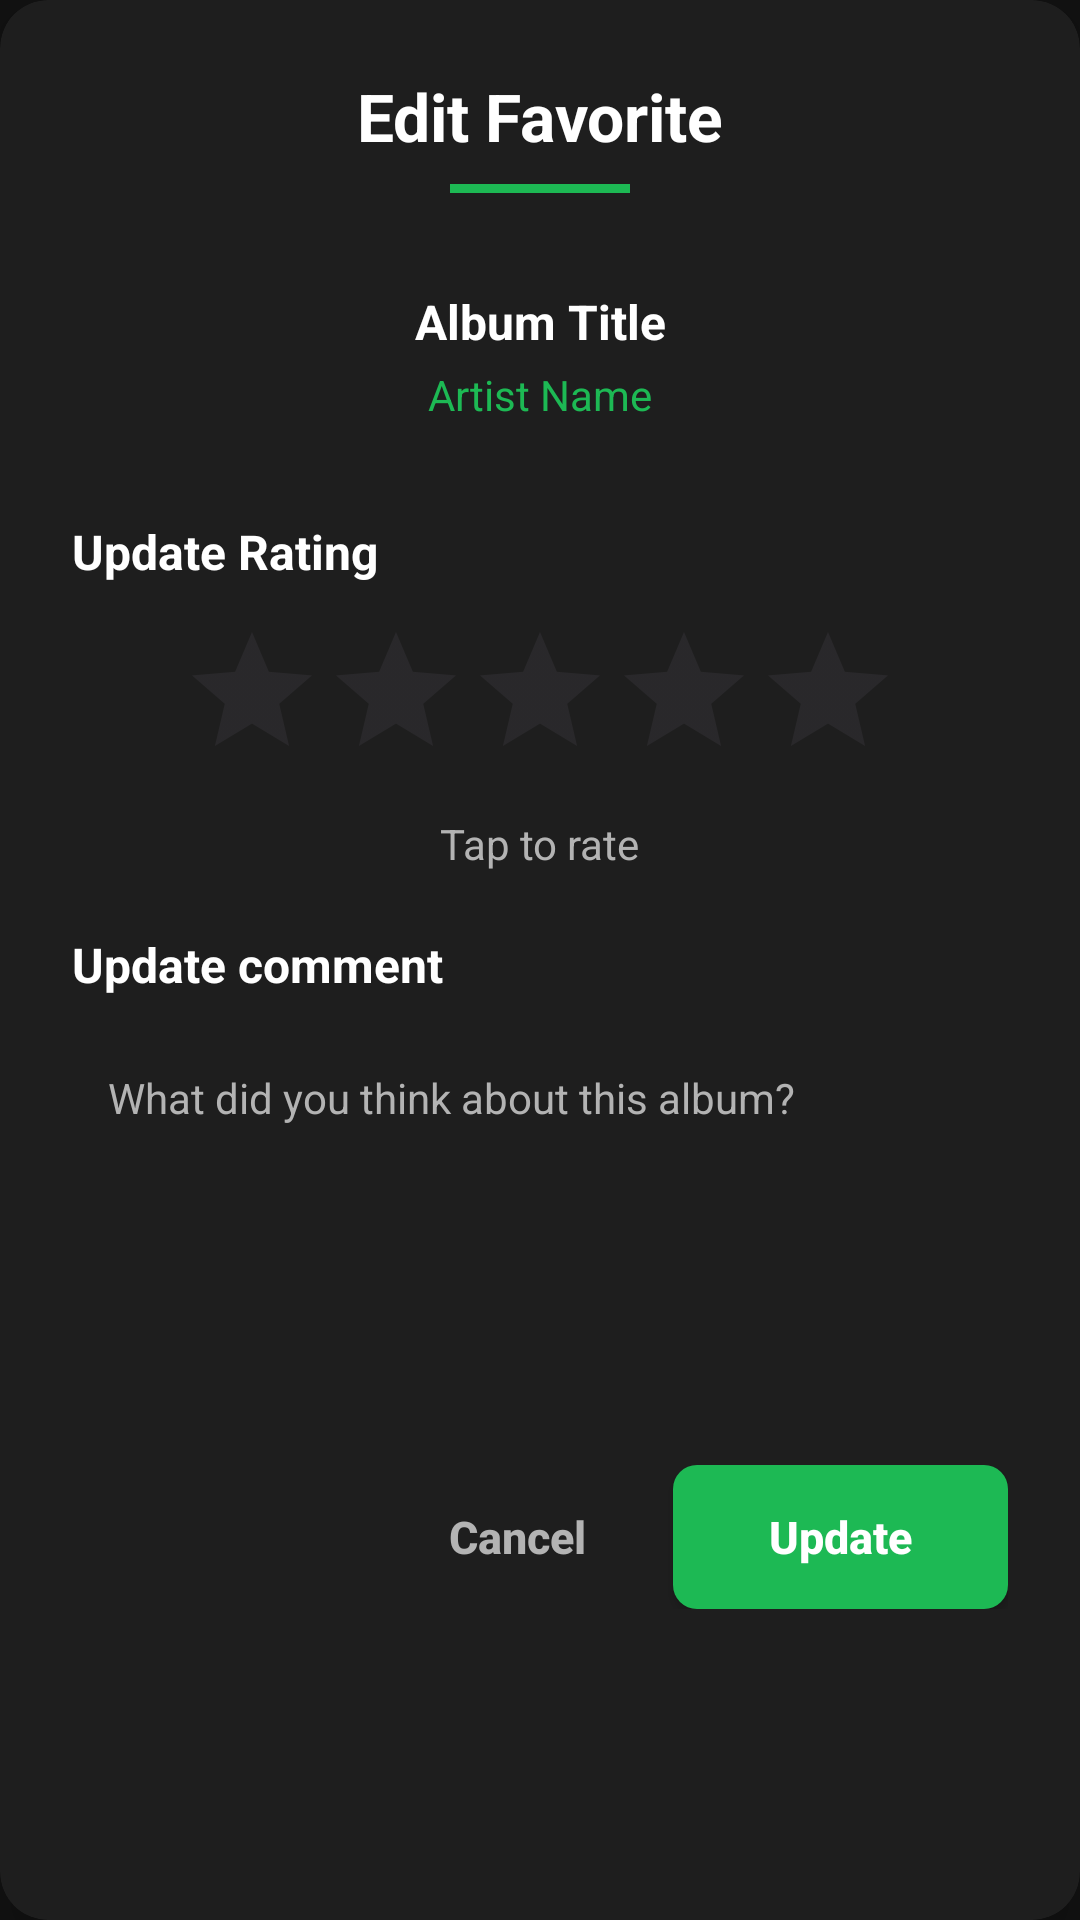

This screen was rendered from an Android layout file. Write that file and the resources it references.
<!-- AndroidManifest.xml: application theme Theme.Spotify_kp -->
<!-- res/layout/dialog_edit_favorite.xml -->
<?xml version="1.0" encoding="utf-8"?>
<androidx.cardview.widget.CardView
    xmlns:android="http://schemas.android.com/apk/res/android"
    xmlns:app="http://schemas.android.com/apk/res-auto"
    android:layout_width="match_parent"
    android:layout_height="wrap_content"
    android:layout_margin="24dp"
    app:cardBackgroundColor="@color/background_card"
    app:cardCornerRadius="16dp"
    app:cardElevation="8dp">

    <LinearLayout
        android:layout_width="match_parent"
        android:layout_height="wrap_content"
        android:orientation="vertical"
        android:padding="24dp">

        
        <TextView
            android:id="@+id/dialogTitle"
            android:layout_width="match_parent"
            android:layout_height="wrap_content"
            android:text="Edit Favorite"
            android:textColor="@color/text_primary"
            android:textSize="22sp"
            android:textStyle="bold"
            android:gravity="center"
            android:layout_marginBottom="8dp" />

        
        <View
            android:layout_width="60dp"
            android:layout_height="3dp"
            android:layout_gravity="center"
            android:background="@color/spotify_green"
            android:layout_marginBottom="20dp" />

        
        <LinearLayout
            android:layout_width="match_parent"
            android:layout_height="wrap_content"
            android:orientation="vertical"
            android:layout_marginBottom="20dp"
            android:padding="12dp"
            android:background="@drawable/bg_input">

            <TextView
                android:id="@+id/albumTitle"
                android:layout_width="match_parent"
                android:layout_height="wrap_content"
                android:text="Album Title"
                android:textColor="@color/text_primary"
                android:textSize="16sp"
                android:textStyle="bold"
                android:gravity="center" />

            <TextView
                android:id="@+id/artistName"
                android:layout_width="match_parent"
                android:layout_height="wrap_content"
                android:layout_marginTop="4dp"
                android:text="Artist Name"
                android:textColor="@color/spotify_green"
                android:textSize="14sp"
                android:gravity="center" />
        </LinearLayout>

        
        <TextView
            android:layout_width="match_parent"
            android:layout_height="wrap_content"
            android:text="Update Rating"
            android:textColor="@color/text_primary"
            android:textSize="16sp"
            android:textStyle="bold"
            android:layout_marginBottom="12dp" />

        <RatingBar
            android:id="@+id/ratingBar"
            android:layout_width="wrap_content"
            android:layout_height="wrap_content"
            android:layout_gravity="center"
            android:numStars="5"
            android:stepSize="0.5"
            android:rating="0"
            android:progressTint="@color/spotify_green"
            android:secondaryProgressTint="@color/spotify_green"
            android:layout_marginBottom="8dp" />

        <TextView
            android:id="@+id/ratingText"
            android:layout_width="wrap_content"
            android:layout_height="wrap_content"
            android:layout_gravity="center"
            android:text="Tap to rate"
            android:textColor="@color/text_secondary"
            android:textSize="14sp"
            android:layout_marginBottom="20dp" />

        
        <TextView
            android:layout_width="match_parent"
            android:layout_height="wrap_content"
            android:text="Update comment"
            android:textColor="@color/text_primary"
            android:textSize="16sp"
            android:textStyle="bold"
            android:layout_marginBottom="12dp" />

        <EditText
            android:id="@+id/commentInput"
            android:layout_width="match_parent"
            android:layout_height="120dp"
            android:background="@drawable/bg_input"
            android:gravity="top|start"
            android:hint="What did you think about this album?"
            android:inputType="textMultiLine|textCapSentences"
            android:maxLines="5"
            android:maxLength="500"
            android:padding="12dp"
            android:textColor="@color/text_primary"
            android:textColorHint="@color/text_secondary"
            android:textSize="14sp"
            android:layout_marginBottom="24dp" />

        
        <LinearLayout
            android:layout_width="match_parent"
            android:layout_height="wrap_content"
            android:orientation="horizontal"
            android:gravity="end">

            <Button
                android:id="@+id/cancelButton"
                android:layout_width="wrap_content"
                android:layout_height="48dp"
                android:text="Cancel"
                android:textColor="@color/text_secondary"
                android:textSize="15sp"
                android:textStyle="bold"
                android:background="@android:color/transparent"
                android:paddingHorizontal="20dp"
                android:textAllCaps="false" />

            <Button
                android:id="@+id/saveButton"
                android:layout_width="wrap_content"
                android:layout_height="48dp"
                android:text="Update"
                android:textColor="@color/text_primary"
                android:textSize="15sp"
                android:textStyle="bold"
                android:background="@drawable/bg_button"
                android:paddingHorizontal="32dp"
                android:layout_marginStart="8dp"
                android:textAllCaps="false" />
        </LinearLayout>

    </LinearLayout>

</androidx.cardview.widget.CardView>
<!-- resources referenced by this layout -->
<resources>
  <color name="background_card">#1E1E1E</color>
  <color name="spotify_green">#1DB954</color>
  <color name="text_primary">#FFFFFF</color>
  <color name="text_secondary">#B3B3B3</color>
  <!-- drawable bg_button (drawable) -->
  <?xml version="1.0" encoding="utf-8"?>
  <shape xmlns:android="http://schemas.android.com/apk/res/android">
      <solid android:color="#1DB954" />
      <corners android:radius="8dp" />
  </shape>
  <style name="Theme.Spotify_kp" parent="Base.Theme.Spotify_kp" />
  <style name="Base.Theme.Spotify_kp" parent="Theme.Material3.DayNight.NoActionBar">
          <item name="colorPrimary">#1DB954</item>
          <item name="colorOnPrimary">#FFFFFF</item>
          <item name="colorPrimaryContainer">#1DB954</item>
          <item name="colorOnPrimaryContainer">#FFFFFF</item>
  
          <item name="colorSecondary">#1DB954</item>
          <item name="colorOnSecondary">#000000</item>
  
          <item name="android:statusBarColor">#121212</item>
          <item name="android:navigationBarColor">#121212</item>
  
          <item name="android:windowBackground">#121212</item>
      </style>
</resources>
